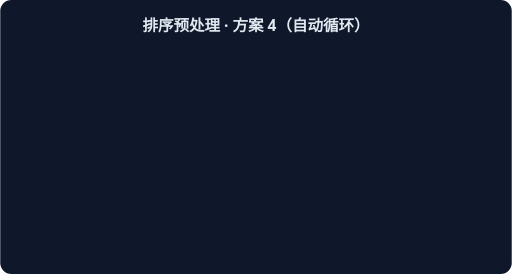
t = 0.00 s
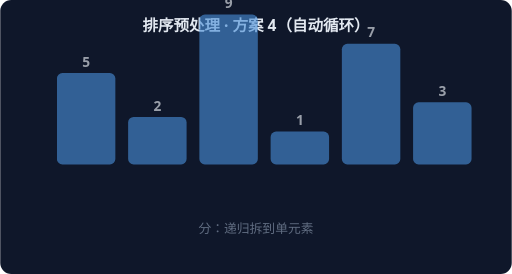
t = 1.67 s
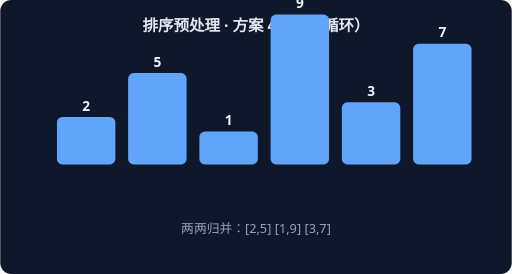
t = 3.33 s
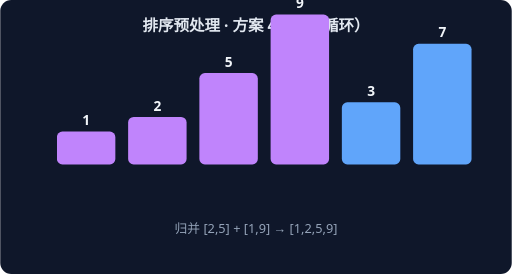
t = 5.00 s
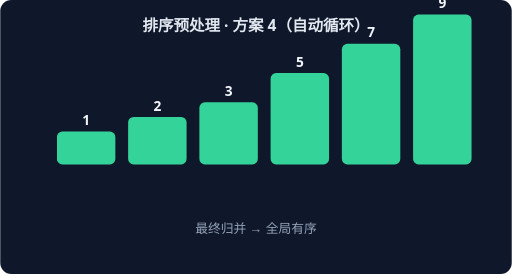
t = 6.67 s
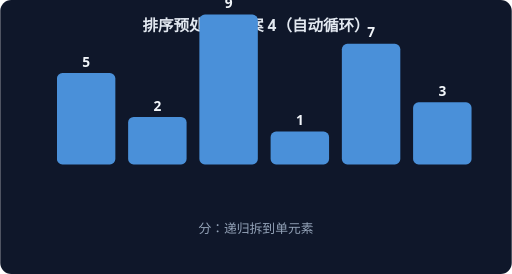
t = 8.33 s

The animated SVG that drew these frames (rendered in a browser with its animation timeline set to each time). Animation: 4 CSS @keyframes rules; frames cover the first 8.33 s, repeats indefinitely.

<svg xmlns="http://www.w3.org/2000/svg" width="560" height="300" viewBox="0 0 560 300" font-family="system-ui,sans-serif">
<rect width="560" height="300" rx="12" fill="#0F172A"/>
<text x="280" y="34" text-anchor="middle" fill="#E2E8F0" font-size="17" font-weight="600">排序预处理 · 方案 4（自动循环）</text>
<g style="animation: st0 7.2s linear infinite both">
<rect x="62" y="80" width="64" height="100" rx="6" fill="#4A90D9"/>
<text x="94" y="73" text-anchor="middle" fill="#F1F5F9" font-size="15" font-weight="700">5</text>
<rect x="140" y="128" width="64" height="52" rx="6" fill="#4A90D9"/>
<text x="172" y="121" text-anchor="middle" fill="#F1F5F9" font-size="15" font-weight="700">2</text>
<rect x="218" y="16" width="64" height="164" rx="6" fill="#4A90D9"/>
<text x="250" y="9" text-anchor="middle" fill="#F1F5F9" font-size="15" font-weight="700">9</text>
<rect x="296" y="144" width="64" height="36" rx="6" fill="#4A90D9"/>
<text x="328" y="137" text-anchor="middle" fill="#F1F5F9" font-size="15" font-weight="700">1</text>
<rect x="374" y="48" width="64" height="132" rx="6" fill="#4A90D9"/>
<text x="406" y="41" text-anchor="middle" fill="#F1F5F9" font-size="15" font-weight="700">7</text>
<rect x="452" y="112" width="64" height="68" rx="6" fill="#4A90D9"/>
<text x="484" y="105" text-anchor="middle" fill="#F1F5F9" font-size="15" font-weight="700">3</text>
<text x="280" y="255" text-anchor="middle" fill="#94A3B8" font-size="14">分：递归拆到单元素</text>
</g>
<g style="animation: st1 7.2s linear infinite both">
<rect x="62" y="128" width="64" height="52" rx="6" fill="#60A5FA"/>
<text x="94" y="121" text-anchor="middle" fill="#F1F5F9" font-size="15" font-weight="700">2</text>
<rect x="140" y="80" width="64" height="100" rx="6" fill="#60A5FA"/>
<text x="172" y="73" text-anchor="middle" fill="#F1F5F9" font-size="15" font-weight="700">5</text>
<rect x="218" y="144" width="64" height="36" rx="6" fill="#60A5FA"/>
<text x="250" y="137" text-anchor="middle" fill="#F1F5F9" font-size="15" font-weight="700">1</text>
<rect x="296" y="16" width="64" height="164" rx="6" fill="#60A5FA"/>
<text x="328" y="9" text-anchor="middle" fill="#F1F5F9" font-size="15" font-weight="700">9</text>
<rect x="374" y="112" width="64" height="68" rx="6" fill="#60A5FA"/>
<text x="406" y="105" text-anchor="middle" fill="#F1F5F9" font-size="15" font-weight="700">3</text>
<rect x="452" y="48" width="64" height="132" rx="6" fill="#60A5FA"/>
<text x="484" y="41" text-anchor="middle" fill="#F1F5F9" font-size="15" font-weight="700">7</text>
<text x="280" y="255" text-anchor="middle" fill="#94A3B8" font-size="14">两两归并：[2,5] [1,9] [3,7]</text>
</g>
<g style="animation: st2 7.2s linear infinite both">
<rect x="62" y="144" width="64" height="36" rx="6" fill="#C084FC"/>
<text x="94" y="137" text-anchor="middle" fill="#F1F5F9" font-size="15" font-weight="700">1</text>
<rect x="140" y="128" width="64" height="52" rx="6" fill="#C084FC"/>
<text x="172" y="121" text-anchor="middle" fill="#F1F5F9" font-size="15" font-weight="700">2</text>
<rect x="218" y="80" width="64" height="100" rx="6" fill="#C084FC"/>
<text x="250" y="73" text-anchor="middle" fill="#F1F5F9" font-size="15" font-weight="700">5</text>
<rect x="296" y="16" width="64" height="164" rx="6" fill="#C084FC"/>
<text x="328" y="9" text-anchor="middle" fill="#F1F5F9" font-size="15" font-weight="700">9</text>
<rect x="374" y="112" width="64" height="68" rx="6" fill="#60A5FA"/>
<text x="406" y="105" text-anchor="middle" fill="#F1F5F9" font-size="15" font-weight="700">3</text>
<rect x="452" y="48" width="64" height="132" rx="6" fill="#60A5FA"/>
<text x="484" y="41" text-anchor="middle" fill="#F1F5F9" font-size="15" font-weight="700">7</text>
<text x="280" y="255" text-anchor="middle" fill="#94A3B8" font-size="14">归并 [2,5] + [1,9] → [1,2,5,9]</text>
</g>
<g style="animation: st3 7.2s linear infinite both">
<rect x="62" y="144" width="64" height="36" rx="6" fill="#34D399"/>
<text x="94" y="137" text-anchor="middle" fill="#F1F5F9" font-size="15" font-weight="700">1</text>
<rect x="140" y="128" width="64" height="52" rx="6" fill="#34D399"/>
<text x="172" y="121" text-anchor="middle" fill="#F1F5F9" font-size="15" font-weight="700">2</text>
<rect x="218" y="112" width="64" height="68" rx="6" fill="#34D399"/>
<text x="250" y="105" text-anchor="middle" fill="#F1F5F9" font-size="15" font-weight="700">3</text>
<rect x="296" y="80" width="64" height="100" rx="6" fill="#34D399"/>
<text x="328" y="73" text-anchor="middle" fill="#F1F5F9" font-size="15" font-weight="700">5</text>
<rect x="374" y="48" width="64" height="132" rx="6" fill="#34D399"/>
<text x="406" y="41" text-anchor="middle" fill="#F1F5F9" font-size="15" font-weight="700">7</text>
<rect x="452" y="16" width="64" height="164" rx="6" fill="#34D399"/>
<text x="484" y="9" text-anchor="middle" fill="#F1F5F9" font-size="15" font-weight="700">9</text>
<text x="280" y="255" text-anchor="middle" fill="#94A3B8" font-size="14">最终归并 → 全局有序</text>
</g>
<style>
.st0 {opacity:0} @keyframes st0 {0%{opacity:0}0.00%{opacity:0}3.00%{opacity:1}22.00%{opacity:1}25.00%{opacity:0}100%{opacity:0}}
.st1 {opacity:0} @keyframes st1 {0%{opacity:0}25.00%{opacity:0}28.00%{opacity:1}47.00%{opacity:1}50.00%{opacity:0}100%{opacity:0}}
.st2 {opacity:0} @keyframes st2 {0%{opacity:0}50.00%{opacity:0}53.00%{opacity:1}72.00%{opacity:1}75.00%{opacity:0}100%{opacity:0}}
.st3 {opacity:0} @keyframes st3 {0%{opacity:0}75.00%{opacity:0}78.00%{opacity:1}97.00%{opacity:1}100.00%{opacity:0}100%{opacity:0}}
</style>
</svg>
